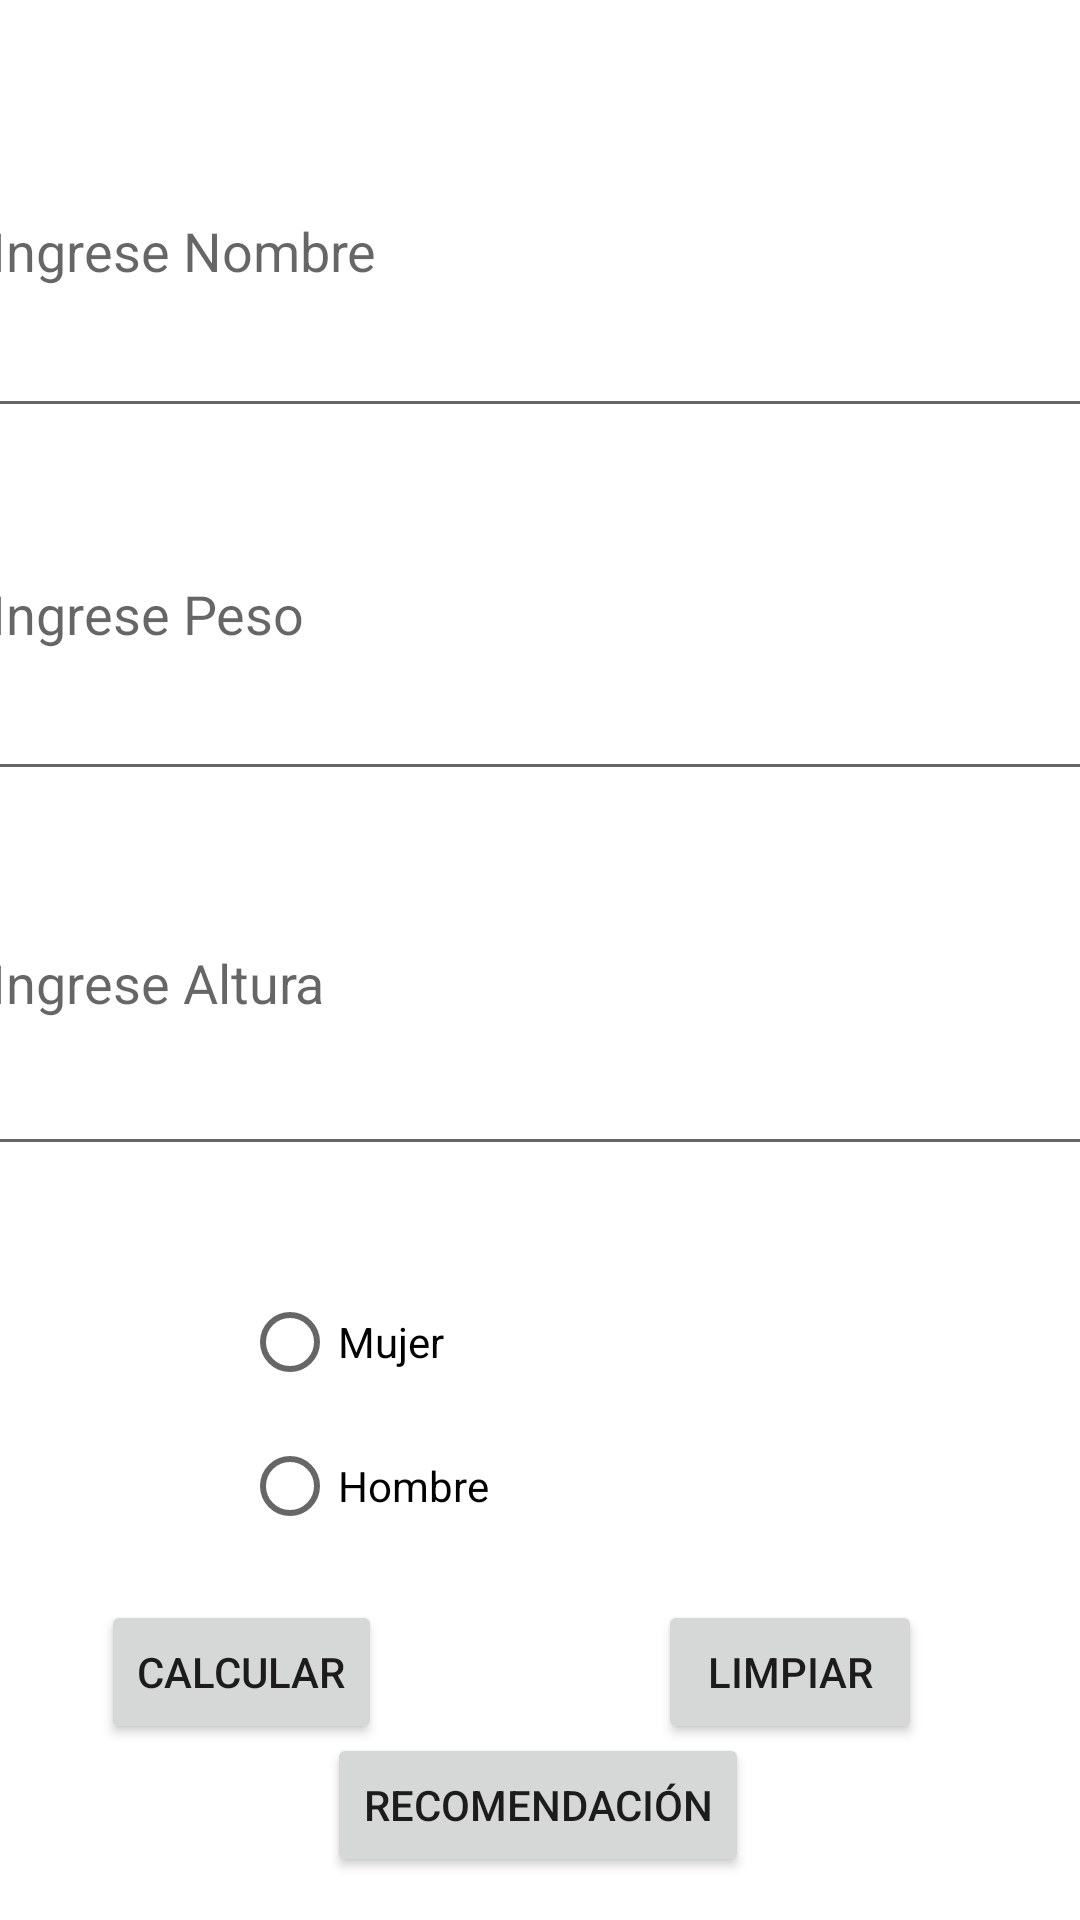

The Android layout XML behind this screen, and the referenced resources:
<!-- AndroidManifest.xml: application theme Theme.PooZa -->
<!-- res/layout/activity_salud.xml -->
<?xml version="1.0" encoding="utf-8"?>
<androidx.constraintlayout.widget.ConstraintLayout xmlns:android="http://schemas.android.com/apk/res/android"
    xmlns:app="http://schemas.android.com/apk/res-auto"
    xmlns:tools="http://schemas.android.com/tools"
    android:layout_width="match_parent"
    android:layout_height="match_parent"
    tools:context=".Salud">

    <LinearLayout
        android:id="@+id/linearLayout"
        android:layout_width="375dp"
        android:layout_height="412dp"
        android:orientation="vertical"
        app:layout_constraintBottom_toBottomOf="parent"
        app:layout_constraintEnd_toEndOf="parent"
        app:layout_constraintHorizontal_bias="0.51"
        app:layout_constraintStart_toStartOf="parent"
        app:layout_constraintTop_toTopOf="parent"
        app:layout_constraintVertical_bias="0.095">

        <EditText
            android:id="@+id/txtNombre"
            android:layout_width="match_parent"
            android:layout_height="121dp"
            android:ems="10"
            android:hint="Ingrese Nombre"
            android:inputType="textPersonName" />

        <EditText
            android:id="@+id/txtPeso"
            android:layout_width="match_parent"
            android:layout_height="121dp"
            android:ems="10"
            android:hint="Ingrese Peso"
            android:inputType="textPersonName" />

        <EditText
            android:id="@+id/txtAltura"
            android:layout_width="match_parent"
            android:layout_height="125dp"
            android:ems="10"
            android:hint="Ingrese Altura"
            android:inputType="textPersonName" />
    </LinearLayout>

    <LinearLayout
        android:id="@+id/linearLayout2"
        android:layout_width="199dp"
        android:layout_height="104dp"
        android:orientation="vertical"
        app:layout_constraintBottom_toBottomOf="parent"
        app:layout_constraintEnd_toEndOf="parent"
        app:layout_constraintHorizontal_bias="0.502"
        app:layout_constraintStart_toStartOf="parent"
        app:layout_constraintTop_toTopOf="parent"
        app:layout_constraintVertical_bias="0.79">

        <RadioButton
            android:id="@+id/rMujer"
            android:layout_width="178dp"
            android:layout_height="wrap_content"
            android:text="Mujer" />

        <RadioButton
            android:id="@+id/rHombre"
            android:layout_width="match_parent"
            android:layout_height="wrap_content"
            android:text="Hombre" />
    </LinearLayout>

    <Button
        android:id="@+id/bCalcular"
        android:layout_width="wrap_content"
        android:layout_height="wrap_content"
        android:text="CALCULAR"
        app:layout_constraintBottom_toBottomOf="parent"
        app:layout_constraintEnd_toEndOf="parent"
        app:layout_constraintHorizontal_bias="0.127"
        app:layout_constraintStart_toStartOf="parent"
        app:layout_constraintTop_toTopOf="parent"
        app:layout_constraintVertical_bias="0.901" />

    <Button
        android:id="@+id/bLimpiar"
        android:layout_width="wrap_content"
        android:layout_height="wrap_content"
        android:text="LIMPIAR"
        app:layout_constraintBottom_toBottomOf="parent"
        app:layout_constraintEnd_toEndOf="parent"
        app:layout_constraintHorizontal_bias="0.806"
        app:layout_constraintStart_toStartOf="parent"
        app:layout_constraintTop_toTopOf="parent"
        app:layout_constraintVertical_bias="0.901" />

    <Button
        android:id="@+id/bRecomendar"
        android:layout_width="wrap_content"
        android:layout_height="wrap_content"
        android:onClick="rec"
        android:text="RECOMENDACIÓN"
        app:layout_constraintBottom_toBottomOf="parent"
        app:layout_constraintEnd_toEndOf="parent"
        app:layout_constraintHorizontal_bias="0.497"
        app:layout_constraintStart_toStartOf="parent"
        app:layout_constraintTop_toTopOf="parent"
        app:layout_constraintVertical_bias="0.976" />

</androidx.constraintlayout.widget.ConstraintLayout>
<!-- resources referenced by this layout -->
<resources>
  <style name="Theme.PooZa" parent="Theme.MaterialComponents.DayNight.DarkActionBar">
          
          <item name="colorPrimary">@color/purple_500</item>
          <item name="colorPrimaryVariant">@color/purple_700</item>
          <item name="colorOnPrimary">@color/white</item>
          
          <item name="colorSecondary">@color/teal_200</item>
          <item name="colorSecondaryVariant">@color/teal_700</item>
          <item name="colorOnSecondary">@color/black</item>
          
          <item name="android:statusBarColor" tools:targetApi="l">?attr/colorPrimaryVariant</item>
          
      </style>
  <!-- not gathered from this repository: default colours our renderer supplied (Android Studio template values) -->
  <color name="purple_500">#FF6200EE</color>
  <color name="purple_700">#FF3700B3</color>
  <color name="teal_200">#FF03DAC5</color>
  <color name="teal_700">#FF018786</color>
  <color name="black">#FF000000</color>
  <color name="white">#FFFFFFFF</color>
</resources>
